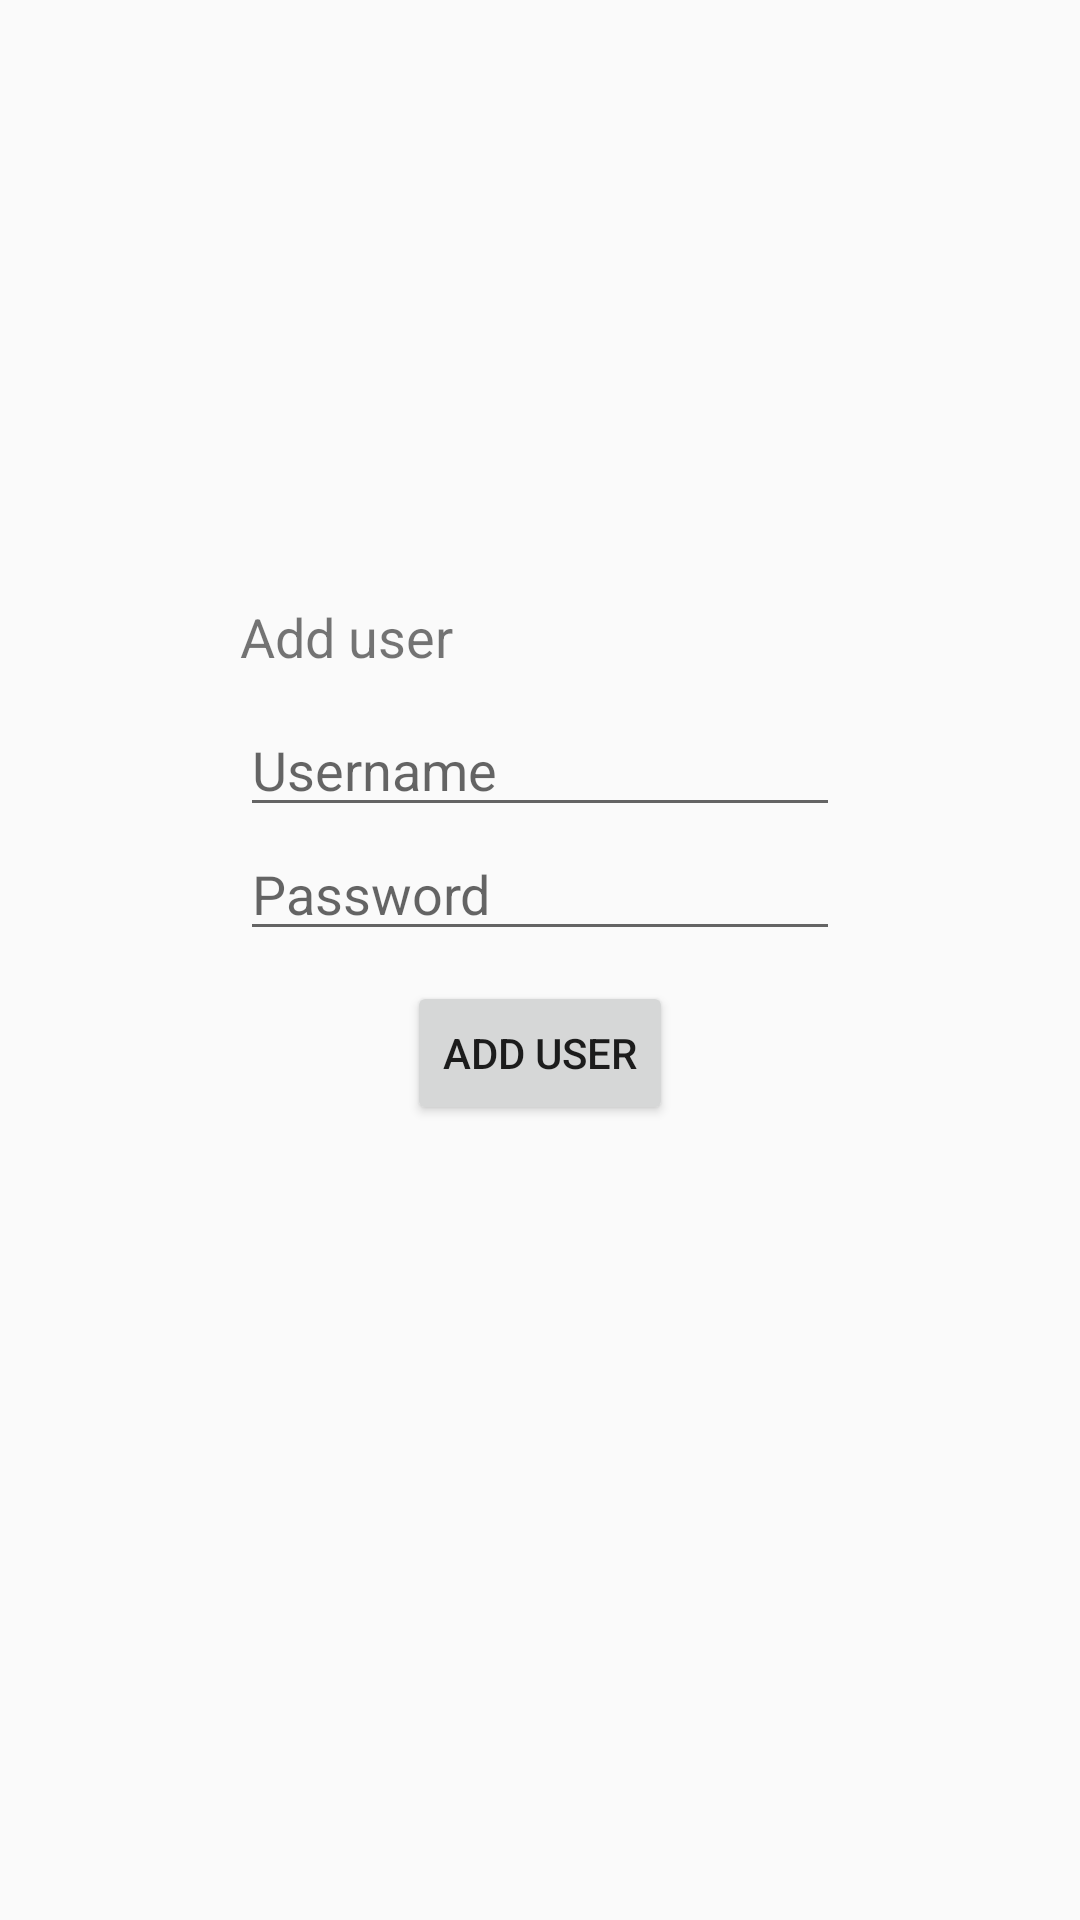

Layout XML and referenced resources for this Android screen:
<!-- AndroidManifest.xml: application theme Theme.AppCompat.DayNight -->
<!-- res/layout/activity_add_user.xml -->
<?xml version="1.0" encoding="utf-8"?>
<RelativeLayout
    xmlns:android="http://schemas.android.com/apk/res/android"
    android:layout_width="match_parent"
    android:layout_height="match_parent">

    <TextView
        android:id="@+id/add_user_text"
        android:layout_width="wrap_content"
        android:layout_height="wrap_content"
        android:layout_marginTop="200dp"
        android:layout_marginBottom="10dp"
        android:layout_alignStart="@id/add_user_username"
        android:textSize="18sp"
        android:text="@string/add_user" />

    <EditText
        android:id="@+id/add_user_username"
        android:layout_width="200dp"
        android:layout_height="wrap_content"
        android:layout_centerHorizontal="true"
        android:layout_below="@id/add_user_text"
        android:inputType="text"
        android:autofillHints="username"
        android:hint="@string/username" />

    <EditText
        android:id="@+id/add_user_passwd"
        android:layout_width="200dp"
        android:layout_height="wrap_content"
        android:layout_below="@id/add_user_username"
        android:layout_centerHorizontal="true"
        android:inputType="textPassword"
        android:hint="@string/passwd"
        android:autofillHints="password" />

    <Button
        android:id="@+id/add_user_button"
        android:layout_width="wrap_content"
        android:layout_height="wrap_content"
        android:layout_below="@id/add_user_passwd"
        android:layout_marginTop="10dp"
        android:layout_centerHorizontal="true"
        android:text="@string/add_user" />

</RelativeLayout>
<!-- resources referenced by this layout -->
<resources>
  <string name="add_user">Add user</string>
  <string name="passwd">Password</string>
  <string name="username">Username</string>
</resources>
